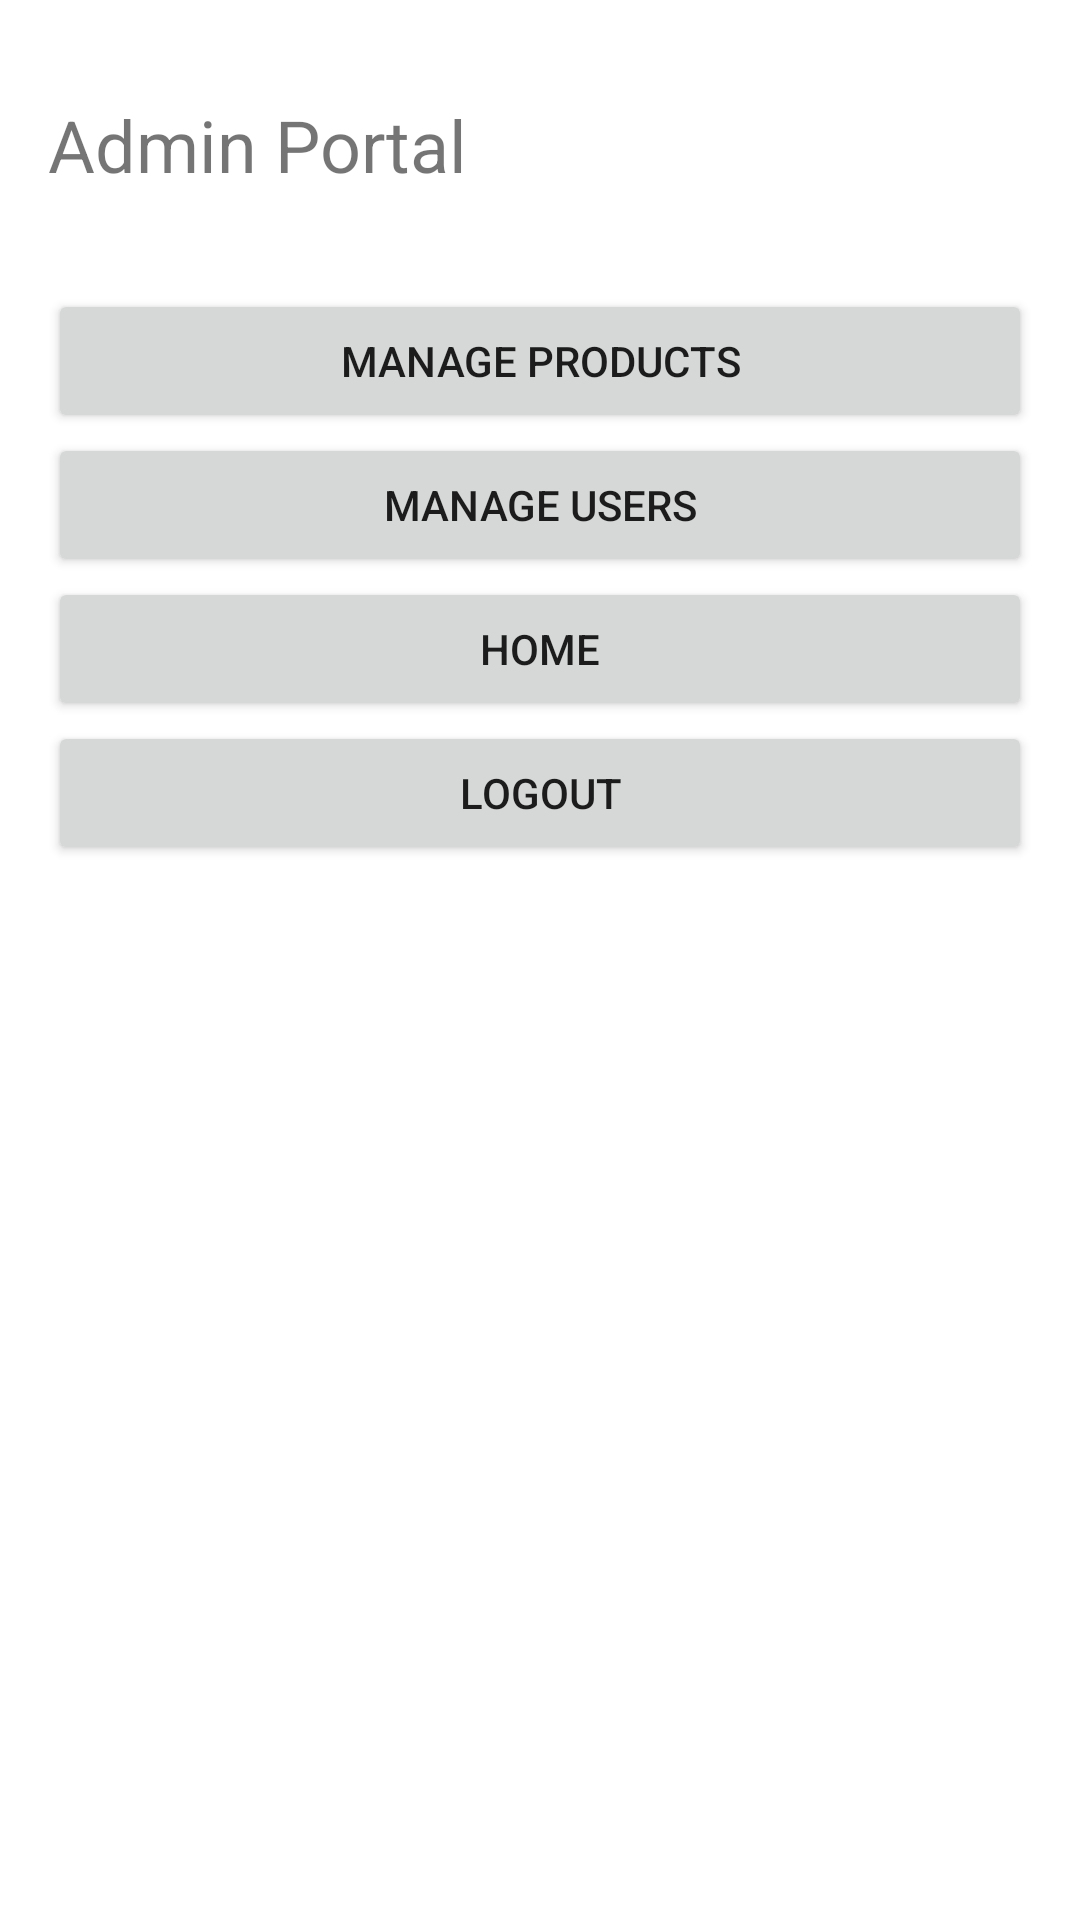

Here is an Android app screen rendered from its layout file. Give the layout XML and the strings, colors and styles it references.
<!-- AndroidManifest.xml: application theme Theme.FloralHaven -->
<!-- res/layout/activity_admin_portal.xml -->
<?xml version="1.0" encoding="utf-8"?>
<RelativeLayout xmlns:android="http://schemas.android.com/apk/res/android"
    xmlns:tools="http://schemas.android.com/tools"
    android:layout_width="match_parent"
    android:layout_height="match_parent"
    tools:context=".AdminPortalActivity">

    <TextView
        android:id="@+id/textViewWelcome"
        android:layout_width="wrap_content"
        android:layout_height="wrap_content"
        android:text="Admin Portal"
        android:textSize="24sp"
        android:layout_marginHorizontal="16dp"
        android:layout_marginVertical="32dp"/>

    <Button
        android:id="@+id/buttonManageProducts"
        android:layout_width="match_parent"
        android:layout_height="wrap_content"
        android:text="Manage Products"
        android:layout_below="@id/textViewWelcome"
        android:layout_marginHorizontal="16dp"/>

    <Button
        android:id="@+id/buttonManageUsers"
        android:layout_width="match_parent"
        android:layout_height="wrap_content"
        android:text="Manage Users"
        android:layout_below="@id/buttonManageProducts"
        android:layout_marginHorizontal="16dp"/>

    <Button
        android:id="@+id/buttonHome"
        android:layout_width="match_parent"
        android:layout_height="wrap_content"
        android:text="Home"
        android:layout_below="@id/buttonManageUsers"
        android:layout_marginHorizontal="16dp"/>

    <Button
        android:id="@+id/buttonLogout"
        android:layout_width="match_parent"
        android:layout_height="wrap_content"
        android:text="Logout"
        android:layout_below="@id/buttonHome"
        android:layout_marginHorizontal="16dp"/>

</RelativeLayout>
<!-- resources referenced by this layout -->
<resources>
  <style name="Theme.FloralHaven" parent="Theme.MaterialComponents.DayNight.DarkActionBar">
          
          <item name="colorPrimary">@color/purple_500</item>
          <item name="colorPrimaryVariant">@color/purple_700</item>
          <item name="colorOnPrimary">@color/white</item>
          
          <item name="colorSecondary">@color/teal_200</item>
          <item name="colorSecondaryVariant">@color/teal_700</item>
          <item name="colorOnSecondary">@color/black</item>
          
          <item name="android:statusBarColor">?attr/colorPrimaryVariant</item>
          
      </style>
  <color name="purple_500">#FF6200EE</color>
  <color name="purple_700">#FF3700B3</color>
  <color name="white">#FFFFFFFF</color>
  <color name="teal_200">#FF03DAC5</color>
  <color name="teal_700">#FF018786</color>
  <color name="black">#FF000000</color>
</resources>
